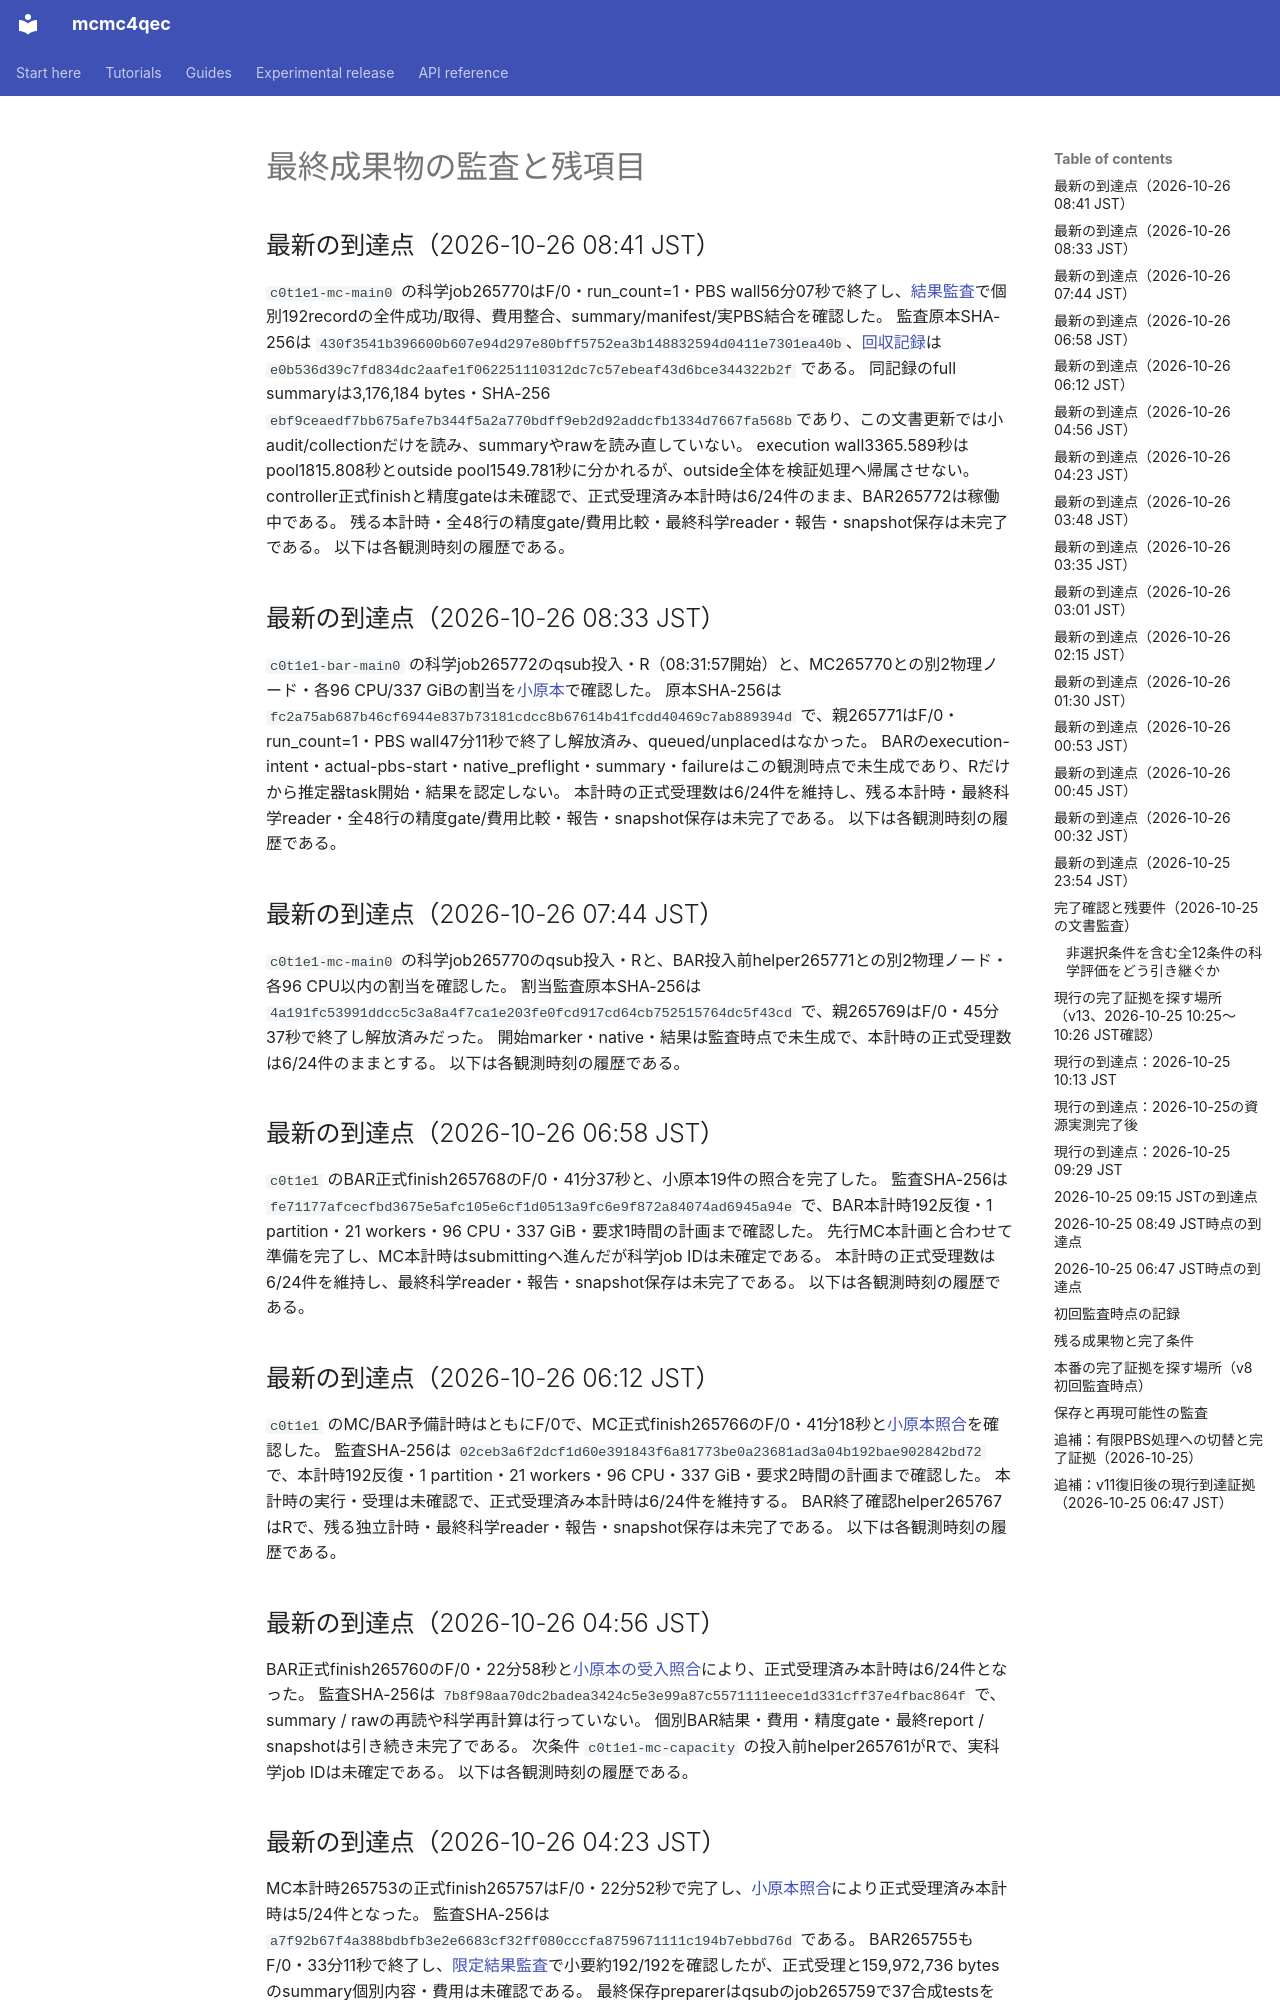

repository: junichiharuna/mcmc4qec · page: wp/final_deliverable_audit_2026-10-24_ja/index.html · generator: mkdocs

# 最終成果物の監査と残項目

## 最新の到達点（2026-10-26 08:41 JST）

`c0t1e1-mc-main0` の科学job265770はF/0・run_count=1・PBS wall56分07秒で終了し、[結果監査](../../output/census_active_node_migration_v1/mc-t1e1-main-result-audit-1792971680426190900/audit.json)で個別192recordの全件成功/取得、費用整合、summary/manifest/実PBS結合を確認した。
監査原本SHA-256は `430f3541b396600b607e94d297e80bff5752ea3b148832594d0411e7301ea40b`、[回収記録](../../output/census_active_node_migration_v1/mc-t1e1-main-result-audit-1792971680426190900/collection.json)は `e0b536d39c7fd834dc2aafe1f062251110312dc7c57ebeaf43d6bce344322b2f` である。
同記録のfull summaryは3,176,184 bytes・SHA-256 `ebf9ceaedf7bb675afe7b344f5a2a770bdff9eb2d92addcfb1334d7667fa568b`であり、この文書更新では小audit/collectionだけを読み、summaryやrawを読み直していない。
execution wall3365.589秒はpool1815.808秒とoutside pool1549.781秒に分かれるが、outside全体を検証処理へ帰属させない。
controller正式finishと精度gateは未確認で、正式受理済み本計時は6/24件のまま、BAR265772は稼働中である。
残る本計時・全48行の精度gate/費用比較・最終科学reader・報告・snapshot保存は未完了である。
以下は各観測時刻の履歴である。

## 最新の到達点（2026-10-26 08:33 JST）

`c0t1e1-bar-main0` の科学job265772のqsub投入・R（08:31:57開始）と、MC265770との別2物理ノード・各96 CPU/337 GiBの割当を[小原本](../../output/census_outer_operation_v1/bar-t1e1-main-allocation-1792971182972444900.json)で確認した。
原本SHA-256は `fc2a75ab687b46cf6944e837b73181cdcc8b67614b41fcdd40469c7ab889394d` で、親265771はF/0・run_count=1・PBS wall47分11秒で終了し解放済み、queued/unplacedはなかった。
BARのexecution-intent・actual-pbs-start・native_preflight・summary・failureはこの観測時点で未生成であり、Rだけから推定器task開始・結果を認定しない。
本計時の正式受理数は6/24件を維持し、残る本計時・最終科学reader・全48行の精度gate/費用比較・報告・snapshot保存は未完了である。
以下は各観測時刻の履歴である。

## 最新の到達点（2026-10-26 07:44 JST）

`c0t1e1-mc-main0` の科学job265770のqsub投入・Rと、BAR投入前helper265771との別2物理ノード・各96 CPU以内の割当を確認した。
割当監査原本SHA-256は `4a191fc53991ddcc5c3a8a4f7ca1e203fe0fcd917cd64cb752515764dc5f43cd` で、親265769はF/0・45分37秒で終了し解放済みだった。
開始marker・native・結果は監査時点で未生成で、本計時の正式受理数は6/24件のままとする。
以下は各観測時刻の履歴である。

## 最新の到達点（2026-10-26 06:58 JST）

`c0t1e1` のBAR正式finish265768のF/0・41分37秒と、小原本19件の照合を完了した。
監査SHA-256は `fe71177afcecfbd3675e5afc105e6cf1d0513a9fc6e9f872a84074ad6945a94e` で、BAR本計時192反復・1 partition・21 workers・96 CPU・337 GiB・要求1時間の計画まで確認した。
先行MC本計画と合わせて準備を完了し、MC本計時はsubmittingへ進んだが科学job IDは未確定である。
本計時の正式受理数は6/24件を維持し、最終科学reader・報告・snapshot保存は未完了である。
以下は各観測時刻の履歴である。

## 最新の到達点（2026-10-26 06:12 JST）

`c0t1e1` のMC/BAR予備計時はともにF/0で、MC正式finish265766のF/0・41分18秒と[小原本照合](../../output/census_active_node_migration_v1/MC_T1E1_CAPACITY_FINISH_AUDIT_ja.md)を確認した。
監査SHA-256は `02ceb3a6f2dcf1d60e391843f6a81773be0a23681ad3a04b192bae902842bd72` で、本計時192反復・1 partition・21 workers・96 CPU・337 GiB・要求2時間の計画まで確認した。
本計時の実行・受理は未確認で、正式受理済み本計時は6/24件を維持する。
BAR終了確認helper265767はRで、残る独立計時・最終科学reader・報告・snapshot保存は未完了である。
以下は各観測時刻の履歴である。

## 最新の到達点（2026-10-26 04:56 JST）

BAR正式finish265760のF/0・22分58秒と[小原本の受入照合](../../output/census_active_node_migration_v1/BAR_T1E0_MAIN_FINISH_AUDIT_ja.md)により、正式受理済み本計時は6/24件となった。
監査SHA-256は `7b8f98aa70dc2badea3424c5e3e99a87c5571111eece1d331cff37e4fbac864f` で、summary / rawの再読や科学再計算は行っていない。
個別BAR結果・費用・精度gate・最終report / snapshotは引き続き未完了である。
次条件 `c0t1e1-mc-capacity` の投入前helper265761がRで、実科学job IDは未確定である。
以下は各観測時刻の履歴である。

## 最新の到達点（2026-10-26 04:23 JST）

MC本計時265753の正式finish265757はF/0・22分52秒で完了し、[小原本照合](../../output/census_active_node_migration_v1/MC_T1E0_MAIN_FINISH_AUDIT_ja.md)により正式受理済み本計時は5/24件となった。
監査SHA-256は `a7f92b67f4a388bdbfb3e2e6683cf32ff080cccfa8759671111c194b7ebbd76d` である。
BAR265755もF/0・33分11秒で終了し、[限定結果監査](../../output/census_active_node_migration_v1/BAR_T1E0_MAIN_RESULT_AUDIT_ja.md)で小要約192/192を確認したが、正式受理と159,972,736 bytesのsummary個別内容・費用は未確認である。
最終保存preparerはqsubのjob265759で37合成testsを1.071秒・skipなしで通過した。
fixture accepted原本SHA-256は `99e1d1ac945536545c63c96ba671a331f068cefe6aaa9425e558c892ff149bcf` で、本番の最終snapshot・最終科学reader・report完了は引き続き未達である。
以下は各観測時刻の履歴である。
